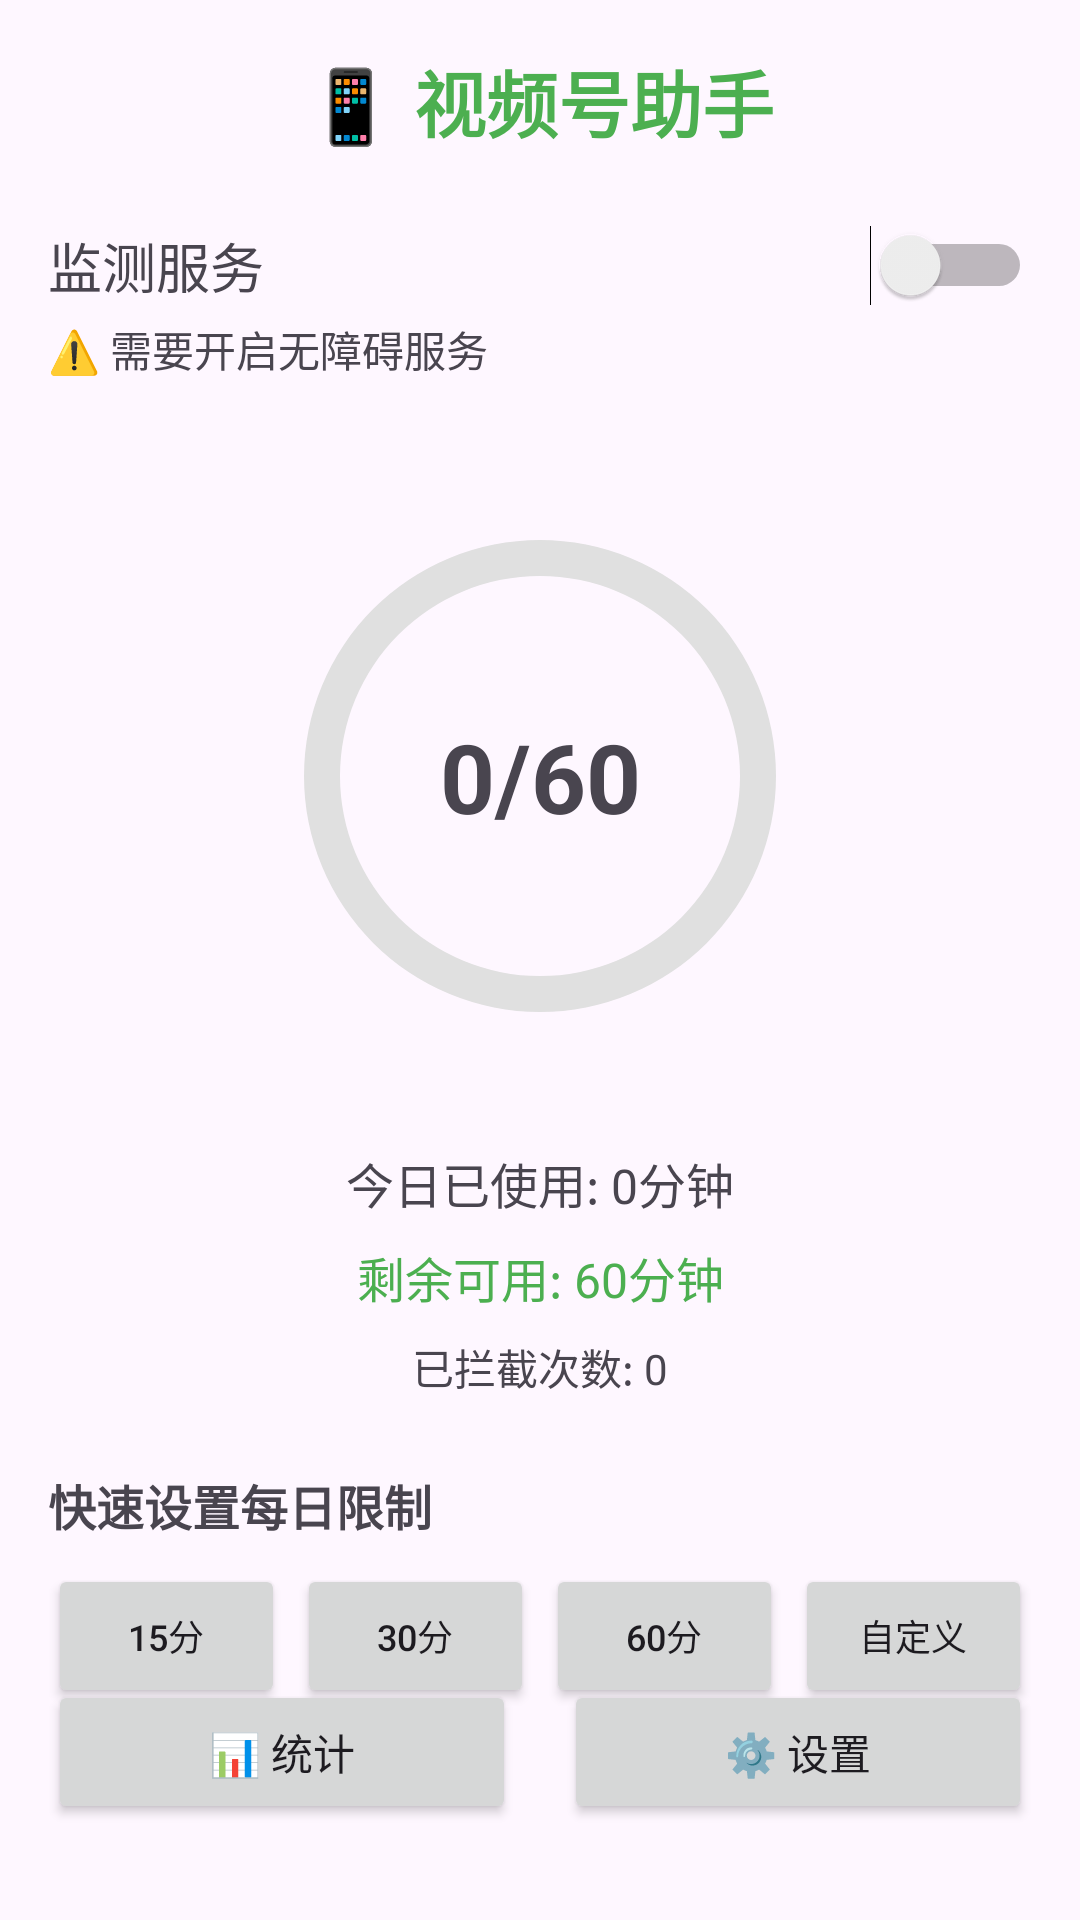

Reconstruct the res/layout file that produces this screen, plus the resources it refers to.
<!-- AndroidManifest.xml: application theme Theme.FocusWeChat -->
<!-- res/layout/activity_main.xml -->
<?xml version="1.0" encoding="utf-8"?>
<androidx.constraintlayout.widget.ConstraintLayout 
    xmlns:android="http://schemas.android.com/apk/res/android"
    xmlns:app="http://schemas.android.com/apk/res-auto"
    android:layout_width="match_parent"
    android:layout_height="match_parent"
    android:padding="16dp">

    
    <TextView
        android:id="@+id/tvTitle"
        android:layout_width="wrap_content"
        android:layout_height="wrap_content"
        android:text="📱 视频号助手"
        android:textSize="24sp"
        android:textStyle="bold"
        android:textColor="@color/primary"
        app:layout_constraintTop_toTopOf="parent"
        app:layout_constraintStart_toStartOf="parent"
        app:layout_constraintEnd_toEndOf="parent" />

    
    <LinearLayout
        android:id="@+id/layoutService"
        android:layout_width="match_parent"
        android:layout_height="wrap_content"
        android:orientation="horizontal"
        android:gravity="center_vertical"
        android:layout_marginTop="24dp"
        app:layout_constraintTop_toBottomOf="@id/tvTitle">

        <TextView
            android:layout_width="0dp"
            android:layout_height="wrap_content"
            android:layout_weight="1"
            android:text="监测服务"
            android:textSize="18sp" />

        <Switch
            android:id="@+id/switchService"
            android:layout_width="wrap_content"
            android:layout_height="wrap_content" />
    </LinearLayout>

    <TextView
        android:id="@+id/tvServiceStatus"
        android:layout_width="wrap_content"
        android:layout_height="wrap_content"
        android:text="⚠️ 需要开启无障碍服务"
        android:textSize="14sp"
        android:layout_marginTop="4dp"
        app:layout_constraintTop_toBottomOf="@id/layoutService"
        app:layout_constraintStart_toStartOf="parent" />

    
    <ProgressBar
        android:id="@+id/progressCircle"
        style="?android:attr/progressBarStyleHorizontal"
        android:layout_width="200dp"
        android:layout_height="200dp"
        android:layout_marginTop="32dp"
        android:indeterminate="false"
        android:max="100"
        android:progress="0"
        android:progressDrawable="@drawable/circle_progress"
        app:layout_constraintTop_toBottomOf="@id/tvServiceStatus"
        app:layout_constraintStart_toStartOf="parent"
        app:layout_constraintEnd_toEndOf="parent" />

    <TextView
        android:id="@+id/tvProgressText"
        android:layout_width="wrap_content"
        android:layout_height="wrap_content"
        android:text="0/60"
        android:textSize="32sp"
        android:textStyle="bold"
        app:layout_constraintTop_toTopOf="@id/progressCircle"
        app:layout_constraintBottom_toBottomOf="@id/progressCircle"
        app:layout_constraintStart_toStartOf="@id/progressCircle"
        app:layout_constraintEnd_toEndOf="@id/progressCircle" />

    
    <TextView
        android:id="@+id/tvUsedTime"
        android:layout_width="wrap_content"
        android:layout_height="wrap_content"
        android:text="今日已使用: 0分钟"
        android:textSize="16sp"
        android:layout_marginTop="24dp"
        app:layout_constraintTop_toBottomOf="@id/progressCircle"
        app:layout_constraintStart_toStartOf="parent"
        app:layout_constraintEnd_toEndOf="parent" />

    <TextView
        android:id="@+id/tvRemainingTime"
        android:layout_width="wrap_content"
        android:layout_height="wrap_content"
        android:text="剩余可用: 60分钟"
        android:textSize="16sp"
        android:textColor="@color/green"
        android:layout_marginTop="8dp"
        app:layout_constraintTop_toBottomOf="@id/tvUsedTime"
        app:layout_constraintStart_toStartOf="parent"
        app:layout_constraintEnd_toEndOf="parent" />

    <TextView
        android:id="@+id/tvBlockCount"
        android:layout_width="wrap_content"
        android:layout_height="wrap_content"
        android:text="已拦截次数: 0"
        android:textSize="14sp"
        android:layout_marginTop="8dp"
        app:layout_constraintTop_toBottomOf="@id/tvRemainingTime"
        app:layout_constraintStart_toStartOf="parent"
        app:layout_constraintEnd_toEndOf="parent" />

    <TextView
        android:id="@+id/tvWhitelistStatus"
        android:layout_width="wrap_content"
        android:layout_height="wrap_content"
        android:text="🟢 当前为白名单时段"
        android:textSize="14sp"
        android:textColor="@color/green"
        android:layout_marginTop="8dp"
        android:visibility="gone"
        app:layout_constraintTop_toBottomOf="@id/tvBlockCount"
        app:layout_constraintStart_toStartOf="parent"
        app:layout_constraintEnd_toEndOf="parent" />

    
    <TextView
        android:id="@+id/tvQuickLimit"
        android:layout_width="wrap_content"
        android:layout_height="wrap_content"
        android:text="快速设置每日限制"
        android:textSize="16sp"
        android:textStyle="bold"
        android:layout_marginTop="24dp"
        app:layout_constraintTop_toBottomOf="@id/tvWhitelistStatus"
        app:layout_constraintStart_toStartOf="parent" />

    <LinearLayout
        android:id="@+id/layoutQuickLimits"
        android:layout_width="match_parent"
        android:layout_height="wrap_content"
        android:orientation="horizontal"
        android:layout_marginTop="8dp"
        app:layout_constraintTop_toBottomOf="@id/tvQuickLimit">

        <Button
            android:id="@+id/btnLimit15"
            android:layout_width="0dp"
            android:layout_height="wrap_content"
            android:layout_weight="1"
            android:text="15分"
            android:textSize="12sp" />

        <Button
            android:id="@+id/btnLimit30"
            android:layout_width="0dp"
            android:layout_height="wrap_content"
            android:layout_weight="1"
            android:text="30分"
            android:textSize="12sp"
            android:layout_marginStart="4dp" />

        <Button
            android:id="@+id/btnLimit60"
            android:layout_width="0dp"
            android:layout_height="wrap_content"
            android:layout_weight="1"
            android:text="60分"
            android:textSize="12sp"
            android:layout_marginStart="4dp" />

        <Button
            android:id="@+id/btnLimitCustom"
            android:layout_width="0dp"
            android:layout_height="wrap_content"
            android:layout_weight="1"
            android:text="自定义"
            android:textSize="12sp"
            android:layout_marginStart="4dp" />
    </LinearLayout>

    
    <LinearLayout
        android:layout_width="match_parent"
        android:layout_height="wrap_content"
        android:orientation="horizontal"
        android:layout_marginBottom="16dp"
        app:layout_constraintBottom_toBottomOf="parent">

        <Button
            android:id="@+id/btnStatistics"
            android:layout_width="0dp"
            android:layout_height="wrap_content"
            android:layout_weight="1"
            android:text="📊 统计" />

        <Button
            android:id="@+id/btnSettings"
            android:layout_width="0dp"
            android:layout_height="wrap_content"
            android:layout_weight="1"
            android:text="⚙️ 设置"
            android:layout_marginStart="16dp" />
    </LinearLayout>

</androidx.constraintlayout.widget.ConstraintLayout>
<!-- resources referenced by this layout -->
<resources>
  <color name="green">#4CAF50</color>
  <color name="primary">#4CAF50</color>
  <!-- drawable circle_progress (drawable) -->
  <?xml version="1.0" encoding="utf-8"?>
  <layer-list xmlns:android="http://schemas.android.com/apk/res/android">
      <item android:id="@android:id/background">
          <shape
              android:shape="ring"
              android:useLevel="false"
              android:thickness="12dp">
              <solid android:color="#E0E0E0" />
          </shape>
      </item>
      <item android:id="@android:id/progress">
          <rotate
              android:fromDegrees="270"
              android:toDegrees="270">
              <shape
                  android:shape="ring"
                  android:useLevel="true"
                  android:thickness="12dp">
                  <gradient
                      android:type="sweep"
                      android:useLevel="false"
                      android:startColor="#4CAF50"
                      android:endColor="#8BC34A" />
              </shape>
          </rotate>
      </item>
  </layer-list>
  <style name="Theme.FocusWeChat" parent="Theme.Material3.Light.NoActionBar">
          
          <item name="colorPrimary">@color/primary</item>
          <item name="colorPrimaryDark">@color/primary_dark</item>
          <item name="colorAccent">@color/accent</item>
          
          
          <item name="android:statusBarColor">@color/primary_dark</item>
          <item name="android:windowLightStatusBar">false</item>
          
          
          <item name="android:navigationBarColor">@color/white</item>
          <item name="android:windowLightNavigationBar" tools:targetApi="27">true</item>
      </style>
  <color name="primary_dark">#388E3C</color>
  <color name="accent">#8BC34A</color>
  <color name="white">#FFFFFF</color>
</resources>
